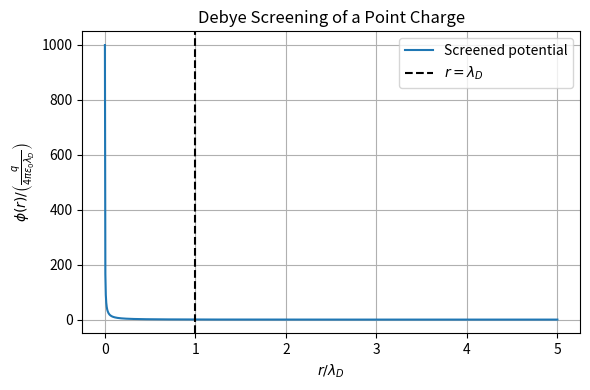
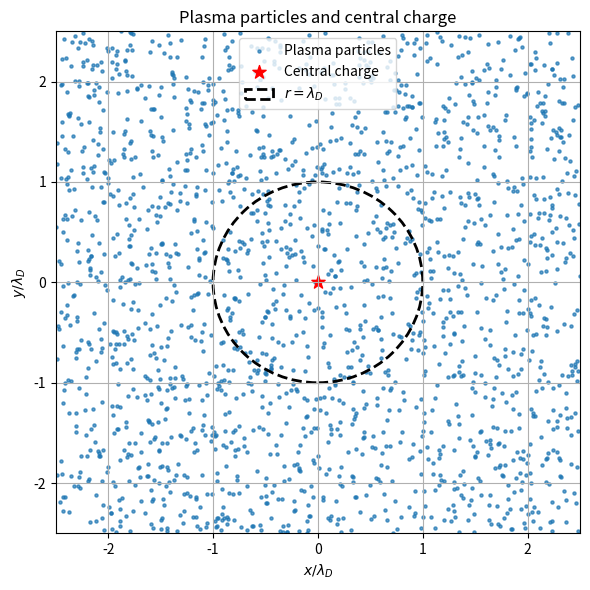

Python code for these plots, in order:


"""
Simulation of Debye screening: central point charge in a plasma.
Calculates Debye length and plots the screened potential.
"""
import numpy as np
import matplotlib.pyplot as plt
from scipy.constants import epsilon_0, k, e
from matplotlib.patches import Circle

def compute_debye_length(n0, T):
    """
    Compute Debye length λ_D = sqrt(ε0 * kT / (n0 * e^2))
    :param n0: electron number density (m^-3)
    :param T: electron temperature (K)
    """
    return np.sqrt(epsilon_0 * k * T / (n0 * e**2))

def screened_potential(r, q, lambda_D):
    """
    Screened Coulomb potential: φ(r) = q / (4πε0 r) * exp(-r/λ_D)
    :param r: radial distance array (m)
    :param q: central charge (C)
    :param lambda_D: Debye length (m)
    """
    phi = q / (4 * np.pi * epsilon_0 * r) * np.exp(-r / lambda_D)
    return phi

def main():
    # Plasma parameters
    n0 = 1e18      # electron density in m^-3
    T = 1e4        # electron temperature in K
    q = 1.0 * e    # central charge in C (e times charge unit)

    # Compute Debye length
    lambda_D = compute_debye_length(n0, T)
    print(f"Debye length: {lambda_D:.3e} m")

    # Radial grid (avoid r=0)
    r = np.linspace(lambda_D * 1e-3, lambda_D * 5, 1000)

    # Compute potential
    phi = screened_potential(r, q, lambda_D)

    # Plot
    plt.figure(figsize=(6, 4))
    plt.plot(r / lambda_D, phi / (q / (4 * np.pi * epsilon_0 * lambda_D)), label='Screened potential')
    plt.axvline(1.0, color='k', linestyle='--', label=r'$r = \lambda_D$')
    plt.xlabel(r'$r / \lambda_D$')
    plt.ylabel(r'$\phi(r) / \left(\frac{q}{4\pi\varepsilon_0\lambda_D}\right)$')
    plt.title('Debye Screening of a Point Charge')
    plt.legend()
    plt.grid(True)
    plt.tight_layout()
    plt.show()

    # --- Plot plasma particles in a box with central charge ---
    # Box size in units of Debye length
    Lbox = lambda_D * 5
    N_particles = 2000
    # Random particle positions in box
    x = np.random.uniform(-Lbox/2, Lbox/2, N_particles)
    y = np.random.uniform(-Lbox/2, Lbox/2, N_particles)
    # Plot scatter of particles
    plt.figure(figsize=(6,6))
    plt.scatter(x / lambda_D, y / lambda_D, s=5, alpha=0.7, label='Plasma particles')
    # Plot central charge
    plt.scatter(0, 0, c='red', s=100, marker='*', label='Central charge')
    ax = plt.gca()
    shield = Circle((0, 0), radius=1.0, fill=False, lw=2, linestyle='--', label=r'$r = \lambda_D$')
    ax.add_patch(shield)
    plt.xlim(-Lbox/lambda_D/2, Lbox/lambda_D/2)
    plt.ylim(-Lbox/lambda_D/2, Lbox/lambda_D/2)
    plt.xlabel(r'$x / \lambda_D$')
    plt.ylabel(r'$y / \lambda_D$')
    plt.title('Plasma particles and central charge')
    plt.legend()
    plt.grid(True)
    plt.tight_layout()
    plt.show()

if __name__ == "__main__":
    main()